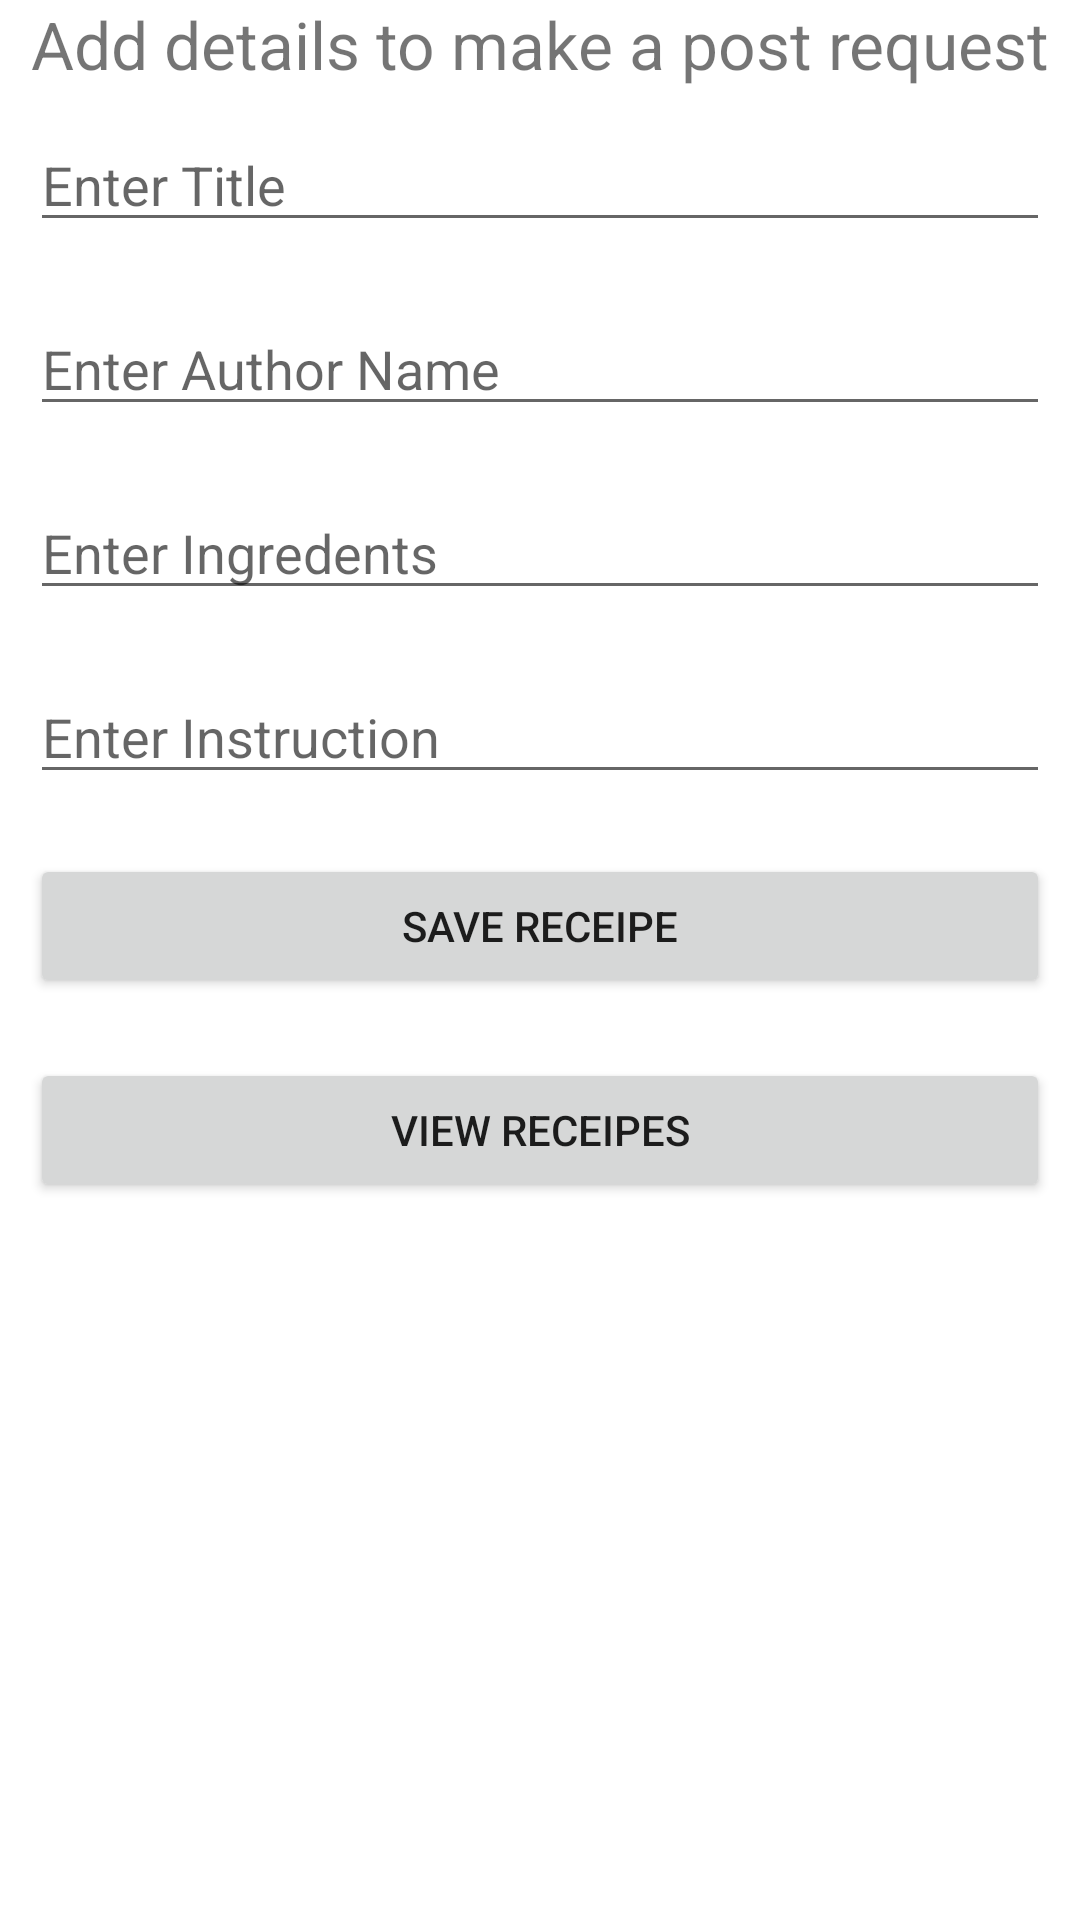

Layout XML and referenced resources for this Android screen:
<!-- AndroidManifest.xml: application theme Theme.Week7_sec1_RecipeAppViewModel -->
<!-- res/layout/activity_main.xml -->
<?xml version="1.0" encoding="utf-8"?>
<LinearLayout xmlns:android="http://schemas.android.com/apk/res/android"
    xmlns:app="http://schemas.android.com/apk/res-auto"
    xmlns:tools="http://schemas.android.com/tools"
    android:layout_width="match_parent"
    android:layout_height="match_parent"
    android:orientation="vertical"
    tools:context=".MainActivity" >


    <TextView
        android:id="@+id/text_View"
        android:layout_width="match_parent"
        android:layout_height="wrap_content"
        android:textSize="22sp"
        android:layout_gravity="center"
        android:gravity="center"
        android:text="Add details to make a post request" />

    <EditText
        android:id="@+id/title_ED"
        android:layout_width="match_parent"
        android:layout_height="wrap_content"
        android:ems="10"
        android:layout_margin="10dp"
        android:layout_gravity="center"
        android:inputType="textPersonName"
        android:hint="Enter Title" />

    <EditText
        android:id="@+id/author_ED"
        android:layout_width="match_parent"
        android:layout_height="wrap_content"
        android:ems="10"
        android:layout_margin="10dp"
        android:layout_gravity="center"
        android:inputType="textPersonName"
        android:hint="Enter Author Name" />

    <EditText
        android:id="@+id/inge_ED"
        android:layout_width="match_parent"
        android:layout_height="wrap_content"
        android:ems="10"
        android:layout_margin="10dp"
        android:layout_gravity="center"
        android:inputType="textPersonName"
        android:hint="Enter Ingredents" />

    <EditText
        android:id="@+id/instr_ED"
        android:layout_width="match_parent"
        android:layout_height="wrap_content"
        android:ems="10"
        android:layout_margin="10dp"
        android:layout_gravity="center"
        android:inputType="textPersonName"
        android:hint="Enter Instruction" />

    <Button
        android:id="@+id/save_btn"
        android:layout_width="match_parent"
        android:layout_margin="10dp"
        android:layout_gravity="center"
        android:layout_height="wrap_content"

        android:text="save receipe" />

    <Button
        android:id="@+id/view_btn"
        android:layout_width="match_parent"
        android:layout_height="wrap_content"
        android:layout_margin="10dp"
        android:layout_gravity="center"
        android:onClick="viewreceipe"
        android:text="View receipes" />

</LinearLayout>
<!-- resources referenced by this layout -->
<resources>
  <style name="Theme.Week7_sec1_RecipeAppViewModel" parent="Theme.MaterialComponents.DayNight.DarkActionBar">
          
          <item name="colorPrimary">@color/purple_500</item>
          <item name="colorPrimaryVariant">@color/purple_700</item>
          <item name="colorOnPrimary">@color/white</item>
          
          <item name="colorSecondary">@color/teal_200</item>
          <item name="colorSecondaryVariant">@color/teal_700</item>
          <item name="colorOnSecondary">@color/black</item>
          
          <item name="android:statusBarColor" tools:targetApi="l">?attr/colorPrimaryVariant</item>
          
      </style>
  <!-- not gathered from this repository: default colours our renderer supplied (Android Studio template values) -->
  <color name="purple_500">#FF6200EE</color>
  <color name="purple_700">#FF3700B3</color>
  <color name="teal_200">#FF03DAC5</color>
  <color name="teal_700">#FF018786</color>
  <color name="black">#FF000000</color>
  <color name="white">#FFFFFFFF</color>
</resources>
